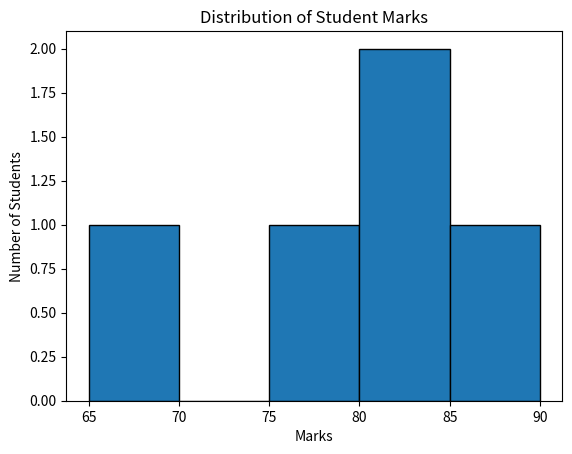

Write Python code to recreate this figure.
import matplotlib.pyplot as plt

students = ["Ali", "Sara", "Ahmed", "Ayesha"]
marks = [78, 90, 65, 82, 83]
# Histogram: Distribution of student marks

plt.figure()
plt.hist(marks, bins=5, edgecolor="black")

plt.title("Distribution of Student Marks")
plt.xlabel("Marks")
plt.ylabel("Number of Students")

plt.show()
# bars = plt.bar(students,marks)
# plt.bar_label(bars, padding=2)

# plt.title("Student Marks")
# plt.xlabel("Students")
# plt.ylabel("Marks")

# plt.show()

# months = ["Jan", "Feb", "Mar", "Apr"]
# sales = [120, 150, 135, 180]

# plt.figure()

# plt.plot(months, sales, marker="o")

# plt.title("Monthly Sales")
# plt.xlabel("Month")
# plt.ylabel("Sales")

# plt.show()
# months = ["Jan", "Feb", "Mar", "Apr"]
# sales = [120, 150, 135, 180]

# plt.figure()
# plt.plot(months, sales, marker="o")

# # Display value above each marker
# for month, sale in zip(months, sales):
#     plt.annotate(
#         str(sale),
#         (month, sale),
#         textcoords="offset points",
#         xytext=(0, 8),
#         ha="center"
#     )

# plt.title("Monthly Sales")
# plt.xlabel("Month")
# plt.ylabel("Sales")
# plt.show()
